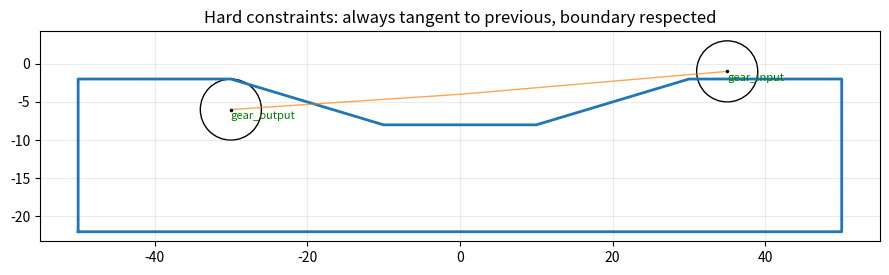
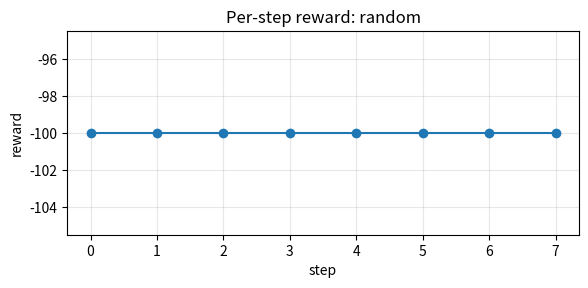
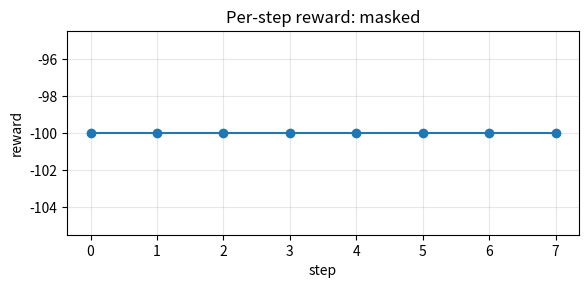
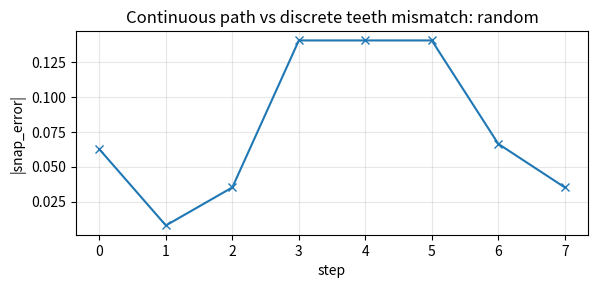
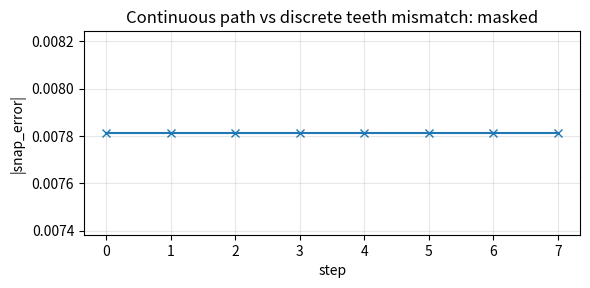

The script that saved these images, in order:
# rl_gears_single.py
# One-file version: simulator + reward + env + demo figures
# - Heavy penalties for non-meshing/invalid states (hard constraints)
# - Exposes snap_error to visualize continuous path vs discrete teeth
# - Path is adjustable; boundary rejection enforced
# - Minimal "env" wrapper computing reward from simulator info
#
# No external RL libs required. Matplotlib only (Agg backend).

import math, random, os
from dataclasses import dataclass
from typing import List, Tuple, Optional, Dict, Any

import numpy as np
import matplotlib
matplotlib.use("Agg")
import matplotlib.pyplot as plt


# =========================
# Basic geometry & gears
# =========================

@dataclass
class Point:
    x: float
    y: float

@dataclass
class GearSet:
    id: str
    center: Point
    teeth_count: List[int]     # [driven, driving] or [z] when equal
    module: float = 1.0

    @property
    def driven_teeth(self) -> int:
        return int(self.teeth_count[0])

    @property
    def driving_teeth(self) -> int:
        return int(self.teeth_count[-1])

    @property
    def driven_radius(self) -> float:
        return 0.5 * self.module * self.driven_teeth

    @property
    def driving_radius(self) -> float:
        return 0.5 * self.module * self.driving_teeth

    @property
    def radii(self) -> List[float]:
        r = [self.driven_radius]
        if self.driving_teeth != self.driven_teeth:
            r.append(self.driving_radius)
        elif self.driving_radius not in r:
            r.append(self.driving_radius)
        # unique positive
        out, seen = [], set()
        for ri in r:
            if ri > 0 and abs(ri) not in seen:
                out.append(ri); seen.add(abs(ri))
        return out

class GearFactory:
    def __init__(self, module: float = 1.0):
        self.module = module

    def pitch_radius(self, z: int) -> float:
        return 0.5 * self.module * int(z)

    def create_gear(self, gear_id: str, center: Tuple[float, float], num_teeth: List[int]) -> GearSet:
        """
        Build a GearSet. GearSet dataclass expects field name `id`, not `gear_id`.
        """
        if len(num_teeth) == 1:
            num_teeth = [num_teeth[0], num_teeth[0]]
        return GearSet(
            id=gear_id,                          # <-- FIXED here
            center=Point(*center),
            teeth_count=[int(num_teeth[0]), int(num_teeth[-1])],
            module=self.module,
        )


# =========================
# Polyline / boundary utils
# =========================

def distance(a: Point, b: Point) -> float:
    return math.hypot(a.x - b.x, a.y - b.y)

def polyline_length(path: List[Point]) -> float:
    return sum(distance(path[i], path[i+1]) for i in range(len(path)-1))

def point_on_path_at_s(path: List[Point], s: float) -> Optional[Point]:
    if s < 0: return None
    total = polyline_length(path)
    if s >= total - 1e-12:
        return path[-1]
    rem = s
    for i in range(len(path)-1):
        p1, p2 = path[i], path[i+1]
        seg = distance(p1, p2)
        if rem <= seg:
            t = 0.0 if seg == 0 else rem/seg
            return Point(p1.x + t*(p2.x - p1.x), p1.y + t*(p2.y - p1.y))
        rem -= seg
    return None

def point_to_segment_distance(p: Point, a: Point, b: Point) -> float:
    ax, ay, bx, by, px, py = a.x, a.y, b.x, b.y, p.x, p.y
    abx, aby = bx-ax, by-ay
    ab2 = abx*abx + aby*aby
    if ab2 == 0: return math.hypot(px-ax, py-ay)
    t = max(0.0, min(1.0, ((px-ax)*abx + (py-ay)*aby)/ab2))
    qx, qy = ax + t*abx, ay + t*aby
    return math.hypot(px-qx, py-qy)

def distance_to_boundary(poly: List[Point], p: Point) -> float:
    return min(point_to_segment_distance(p, poly[i], poly[(i+1)%len(poly)]) for i in range(len(poly)))

def winding_contains(poly: List[Point], p: Point) -> bool:
    inside = False
    n = len(poly)
    for i in range(n):
        a = poly[i]; b = poly[(i+1)%n]
        if ((a.y > p.y) != (b.y > p.y)) and (p.x < (b.x-a.x)*(p.y-a.y)/((b.y-a.y) if (b.y-a.y)!=0 else 1e-12) + a.x):
            inside = not inside
    return inside


# =========================
# Simulator (your logic)
# =========================

class GearTrainSimulator:
    """
    Your simulator logic, enforcing:
      - Tangency at placement: prev.driving ↔ new.driven
      - Hard constraints: boundary + non-overlap (except the meshing pair)
      - Exposes snap_error for RL reward/visualization
    """
    def __init__(self,
                 path: List[List[float]],
                 input_shaft: Tuple[float,float],
                 output_shaft: Tuple[float,float],
                 boundaries: List[List[float]],
                 module: float = 1.0,
                 clearance_margin: float = 0.5,
                 backlash: float = 0.0):
        self.path = [Point(*p) for p in path]
        self.boundaries = [Point(*p) for p in boundaries]
        self.input_shaft = Point(*input_shaft)
        self.output_shaft = Point(*output_shaft)
        self.module = module
        self.clearance_margin = clearance_margin
        self.backlash = backlash
        self.factory = GearFactory(module=module)

        # Input/output gears sized by remaining space to boundary (simple demo)
        self.input_gear = self._max_gear_at(self.input_shaft, "gear_input")
        self.output_gear = self._max_gear_at(self.output_shaft, "gear_output")

        self.reset()

    # ---------- lifecycle ----------
    def reset(self):
        self.gears: List[GearSet] = [self.input_gear, self.output_gear]
        self.last_gear: GearSet = self.input_gear
        self.s: float = self._project_to_path_s(self.input_shaft)
        self._prev_s = self.s

    # ---------- helpers ----------
    def _max_gear_at(self, center: Point, gid: str) -> GearSet:
        r = max(0.0, distance_to_boundary(self.boundaries, center) - self.clearance_margin)
        # choose teeth that fit that radius (module * z / 2 <= r) → z <= 2r/module
        z = max(8, int(2.0 * r / self.module))
        return self.factory.create_gear(gid, (center.x, center.y), [z, z])

    def _project_to_path_s(self, p: Point) -> float:
        # project p to closest point on path; return arclength s to that projection
        best_s = 0.0
        best_d = float("inf")
        acc = 0.0
        for i in range(len(self.path)-1):
            a, b = self.path[i], self.path[i+1]
            abx, aby = b.x-a.x, b.y-a.y
            ab2 = abx*abx + aby*aby
            if ab2 == 0:
                d = distance(p, a)
                if d < best_d:
                    best_d, best_s = d, acc
                continue
            t = max(0.0, min(1.0, ((p.x-a.x)*abx + (p.y-a.y)*aby)/ab2))
            qx, qy = a.x + t*abx, a.y + t*aby
            d = math.hypot(p.x-qx, p.y-qy)
            if d < best_d:
                best_d = d
                best_s = acc + math.hypot(qx-a.x, qy-a.y)
            acc += math.hypot(b.x-a.x, b.y-a.y)
        return best_s

    def _path_total_length(self) -> float:
        return polyline_length(self.path)

    def _snap_along_path_to_distance(self, s_guess: float, target: Point, required_dist: float,
                                     half_window: float = 25.0, tol: float = 0.15, iters: int = 30):
        # Solve f(s) = distance(path(s), target) - required_dist = 0 by bisection if bracketed;
        # else accept closest end/guess if within tol.
        L = self._path_total_length()
        a = max(0.0, s_guess - half_window)
        b = min(L,    s_guess + half_window)
        def f(s):
            q = point_on_path_at_s(self.path, s)
            if q is None: return 1e9
            return distance(q, target) - required_dist
        fa, fb = f(a), f(b)
        if fa*fb > 0:
            cand = [(abs(fa), a), (abs(fb), b), (abs(f(s_guess)), s_guess)]
            cand.sort()
            if cand[0][0] <= tol:
                s_star = cand[0][1]; q = point_on_path_at_s(self.path, s_star)
                return s_star, q, f(s_star)
            return None, None, None
        for _ in range(iters):
            m = 0.5 * (a + b)
            fm = f(m)
            if abs(fm) <= tol:
                q = point_on_path_at_s(self.path, m)
                return m, q, fm
            if fa*fm <= 0:
                b, fb = m, fm
            else:
                a, fa = m, fm
        m = 0.5*(a+b); fm = f(m)
        if abs(fm) <= tol:
            q = point_on_path_at_s(self.path, m)
            return m, q, fm
        return None, None, None

    def _max_pitch_radius(self, g: GearSet) -> float:
        return max(g.radii) if g.radii else 0.0

    def _valid_center_with_margin_for_new(self, new_gear: GearSet, tol: float = 0.2) -> Tuple[bool, str]:
        """
        Validate the new gear center against:
          - Previous gear must be tangent: prev.driving + new.driven (within tol/backlash)
          - Other existing gears must NOT overlap (max pitch radii + clearance)
          - Must be inside boundary with wall clearance
        """
        prev = self.last_gear
        d_prev = distance(prev.center, new_gear.center)
        target_prev = float(prev.driving_radius) + float(new_gear.driven_radius) - float(self.backlash)
        err = d_prev - target_prev
        if err < -tol:  # interference
            return False, f"prev overlap (err={err:.3f})"
        if err >  tol:  # not tangent / too far
            return False, f"prev too far (err={err:.3f})"

        # against others
        new_max = self._max_pitch_radius(new_gear)
        for g in self.gears:
            if g is prev:
                continue
            need = self._max_pitch_radius(g) + new_max + self.clearance_margin
            if distance(g.center, new_gear.center) < need - 1e-9:
                return False, f"overlap with {g.id}"

        # boundary checks
        if not winding_contains(self.boundaries, new_gear.center):
            return False, "outside boundary"
        if distance_to_boundary(self.boundaries, new_gear.center) < (new_max + self.clearance_margin) - 1e-9:
            return False, "too close to boundary"
        return True, ""

    def _push_snap_error_to_info(self, info: Dict[str,Any], err_value: Optional[float]) -> Dict[str,Any]:
        info = dict(info) if info is not None else {}
        try:
            val = float(abs(err_value)) if err_value is not None else 0.0
        except Exception:
            val = 0.0
        info.setdefault("snap_error", val)
        return info

    # ---------- main step ----------
    def step(self, action: Tuple[int,int]) -> Tuple[Dict[str,float], float, bool, Dict[str,Any]]:
        """
        action = (driven_teeth, driving_teeth)
        1) advance s by required meshing distance (prev.driving + new.driven - backlash)
        2) snap s along path to enforce tangency with previous
        3) validate hard constraints (no soft penalties here)
        4) if near output, (optionally) snap to output
        """
        driven_teeth, driving_teeth = int(action[0]), int(action[1])
        new_teeth = [driven_teeth, driving_teeth]

        # advance guess
        meshing_required = self.last_gear.driving_radius + self.factory.pitch_radius(driven_teeth) - self.backlash
        s_guess = self.s + meshing_required

        # snap to satisfy prev.driving ↔ new.driven
        s_star, p_star, err_prev = self._snap_along_path_to_distance(
            s_guess=s_guess,
            target=self.last_gear.center,
            required_dist=meshing_required,
            half_window=25.0, tol=0.2
        )
        if s_star is None or p_star is None:
            # cannot find tangency along path near guess → reject (hard)
            info = {"error": "no tangency along path",
                    "is_valid": False,
                    "mesh_all_tangent": False,
                    "non_tangent_pairs": 1}
            info = self._push_snap_error_to_info(info, None)
            return self._get_state(), 0.0, False, info

        # provisional gear at snapped center
        new_gear = self.factory.create_gear(
            gear_id=f"gear_{len(self.gears)-1}",
            center=(p_star.x, p_star.y),
            num_teeth=new_teeth
        )

        ok, why = self._valid_center_with_margin_for_new(new_gear, tol=0.2)
        if not ok:
            # hard rejection with reason; RL will get heavy negative from reward
            info = {"error": why,
                    "is_valid": False,
                    "mesh_all_tangent": False if "prev" in why else True,
                    "non_tangent_pairs": 0 if "prev" not in why else 1}
            info = self._push_snap_error_to_info(info, err_prev)
            return self._get_state(), 0.0, False, info

        # accept placement
        self.s = s_star
        self.gears.insert(-1, new_gear)
        self.last_gear = new_gear

        # info for reward
        info = {"mesh_all_tangent": True,
                "non_tangent_pairs": 0,
                "outside_boundary": False,
                "boundary_clearance_ok": True,
                "overlap_count": 0,
                "is_valid": True}
        info = self._push_snap_error_to_info(info, err_prev)

        # check output tangency
        req_out = self.last_gear.driving_radius + self.output_gear.driven_radius - self.backlash
        d_out = distance(self.last_gear.center, self.output_gear.center)
        if abs(d_out - req_out) <= 0.25:
            info["success"] = "meshed to output"
            return self._get_state(), 0.0, True, info

        # if near end, try to snap to output too
        if (self._path_total_length() - self.s) < 30.0:
            s2, p2, err_out = self._snap_along_path_to_distance(
                s_guess=self.s, target=self.output_gear.center, required_dist=req_out,
                half_window=25.0, tol=0.3
            )
            if s2 is not None and p2 is not None:
                self.s = s2
                self.gears[-2] = self.factory.create_gear(
                    gear_id=self.last_gear.id,
                    center=(p2.x, p2.y),
                    num_teeth=self.last_gear.teeth_count
                )
                self.last_gear = self.gears[-2]
                info["success"] = f"snapped to output (err={err_out:.3f})"
                info = self._push_snap_error_to_info(info, err_out)
                return self._get_state(), 0.0, True, info

        return self._get_state(), 0.0, False, info

    def _get_state(self) -> Dict[str,float]:
        return {
            "last_gear_center_x": self.last_gear.center.x,
            "last_gear_center_y": self.last_gear.center.y,
            "last_gear_driving_radius": self.last_gear.driving_radius,
            "target_gear_center_x": self.output_gear.center.x,
            "target_gear_center_y": self.output_gear.center.y,
            "target_gear_driven_radius": self.output_gear.driven_radius
        }


# =========================
# Reward (heavy penalties)
# =========================

def compute_reward(
    report: Dict[str,Any],
    target_torque: float = 2.0,
    torque_weight: float = 0.6,
    space_weight: float = 0.3,
    weight_penalty_coef: float = 0.1,
) -> float:
    """
    RL implications:
      - Heavily penalize non-meshing / invalid (outside/overlap/boundary) → HARD constraints
      - Small penalty for `snap_error` to *visualize* continuous(path) vs discrete(teeth) conflict
      - Keep shaping only for valid states (torque/space/mass placeholders)
    """
    # HARD constraints first
    outside_boundary      = bool(report.get("outside_boundary", False))
    boundary_clearance_ok = bool(report.get("boundary_clearance_ok", True))
    overlap_count         = int(report.get("overlap_count", 0))
    mesh_all_tangent      = bool(report.get("mesh_all_tangent", True))
    non_tangent_pairs     = int(report.get("non_tangent_pairs", 0))
    is_valid              = bool(report.get("is_valid", True))

    if outside_boundary:         return -200.0
    if not boundary_clearance_ok:return -150.0
    if overlap_count > 0:        return -150.0
    if not mesh_all_tangent or non_tangent_pairs > 0:
        k = max(1, non_tangent_pairs)
        return -100.0 - 25.0*(k-1)
    if not is_valid:             return -100.0

    # Valid state: shaping (placeholders—wire from your validator if you have them)
    torque_ratio = float(report.get("torque_ratio", target_torque))
    space_usage  = float(report.get("space_usage", 0.7))   # pretend decent space usage
    total_mass   = float(report.get("total_mass", 100.0))  # pretend mass

    torque_diff   = abs(torque_ratio - target_torque)
    torque_reward = math.exp(-torque_diff)
    space_reward  = max(0.0, min(1.0, space_usage))
    weight_pen    = total_mass * 0.01

    reward = torque_weight * torque_reward + space_weight * space_reward - weight_penalty_coef * weight_pen

    # Visualize continuous vs discrete: small penalty for snap_error
    snap_error = float(report.get("snap_error", 0.0))
    if snap_error > 0.0:
        reward -= 0.5 * snap_error

    return float(reward)


# =========================
# Env wrapper (minimal)
# =========================

class GearEnv:
    """
    Minimal wrapper around simulator:
      - converts action->teeth
      - calls simulator.step and compute_reward
      - returns observation, reward, done, info
    """
    def __init__(self, config: Dict[str,Any]):
        self.config = dict(config)
        self.simulator = GearTrainSimulator(
            path=config["path"],
            input_shaft=tuple(config["input_shaft"]),
            output_shaft=tuple(config["output_shaft"]),
            boundaries=config["boundary"],
            module=config.get("module", 1.0),
            clearance_margin=config.get("clearance_margin", 0.5),
            backlash=config.get("backlash", 0.0)
        )
        self.min_teeth = config.get("min_teeth", 8)

        self.target_torque   = config.get("target_torque", 2.0)
        self.torque_weight   = config.get("torque_weight", 0.6)
        self.space_weight    = config.get("space_weight", 0.3)
        self.weight_pen_coef = config.get("weight_penalty", 0.1)

    def reset(self):
        self.simulator.reset()
        return self._state_to_observation(self.simulator._get_state()), {}

    def _state_to_observation(self, state: Dict[str,float]) -> np.ndarray:
        return np.array([
            state["last_gear_center_x"], state["last_gear_center_y"], state["last_gear_driving_radius"],
            state["target_gear_center_x"], state["target_gear_center_y"], state["target_gear_driven_radius"]
        ], dtype=np.float32)

    def step(self, action: Tuple[int,int]):
        # convert from offsets to absolute teeth if needed
        try:
            driven_teeth  = int(action[0]) + self.min_teeth
            driving_teeth = int(action[1]) + self.min_teeth
        except Exception:
            driven_teeth, driving_teeth = int(action[0]), int(action[1])

        state, _sim_r, done, info = self.simulator.step((driven_teeth, driving_teeth))
        report = dict(info) if isinstance(info, dict) else {}
        reward = compute_reward(
            report=report,
            target_torque=self.target_torque,
            torque_weight=self.torque_weight,
            space_weight=self.space_weight,
            weight_penalty_coef=self.weight_pen_coef
        )
        obs = self._state_to_observation(state)
        return obs, float(reward), bool(done), False, info


# =========================
# Demo/figures
# =========================

def make_boundary_and_path(example: int = 1):
    # Adjustable path & boundary so you can show the continuous-vs-discrete effect
    if example == 1:
        boundary = [Point(-50,-22), Point(50,-22), Point(50,-2), Point(30,-2), Point(10,-8),
                    Point(-10,-8), Point(-30,-2), Point(-50,-2)]
        path = [Point(35,-1), Point(0,-4), Point(-15,-5), Point(-30,-6)]
        inp, outp = Point(35,-1), Point(-30,-6)
    else:
        boundary = [Point(-50,-22), Point(50,-22), Point(50, 3), Point(15, 3), Point(10,-6),
                    Point(-10,-6), Point(-15, 3), Point(-50, 3)]
        path = [Point(35,0), Point(20,-3), Point(0,-7), Point(-20,-6), Point(-30,-5)]
        inp, outp = Point(35,0), Point(-30,-5)
    return boundary, path, inp, outp

def draw_layout(ax, sim: GearTrainSimulator, title: str):
    bx = [p.x for p in sim.boundaries] + [sim.boundaries[0].x]
    by = [p.y for p in sim.boundaries] + [sim.boundaries[0].y]
    ax.plot(bx, by, linewidth=2)
    px = [p.x for p in sim.path]; py = [p.y for p in sim.path]
    ax.plot(px, py, linewidth=1, alpha=0.7)
    for g in sim.gears:
        cx, cy = g.center.x, g.center.y
        for r in g.radii:
            ax.add_patch(plt.Circle((cx, cy), r, fill=False))
        ax.plot([cx], [cy], "k.", ms=3)
        ax.text(cx, cy-1.2, g.id, fontsize=8, color="green")
    ax.set_aspect("equal", "box")
    ax.set_title(title)
    ax.grid(True, alpha=0.25)

def run_episode(env: GearEnv, policy, max_steps=8):
    obs, _ = env.reset()
    infos = []
    rewards = []
    for t in range(max_steps):
        a = policy(env)
        obs, r, done, trunc, info = env.step(a)
        infos.append(info)
        rewards.append(r)
        if done: break
    return infos, rewards

def random_policy(env: GearEnv):
    return (random.randint(0, 24), random.randint(0, 24))  # offsets from min_teeth

def masked_policy(env: GearEnv):
    # crude feasibility: ensure driven radius can reach from prev at next s
    sim = env.simulator
    guess = sim.s + sim.last_gear.driving_radius + sim.factory.pitch_radius(8)
    p = point_on_path_at_s(sim.path, guess)
    if p is None:
        return (4, 4)
    for zoff in range(0, 25):
        z = env.min_teeth + zoff
        need = sim.last_gear.driving_radius + sim.factory.pitch_radius(z) - sim.backlash
        if distance(p, sim.last_gear.center) + 1e-6 >= need:
            return (zoff, random.randint(0, 24))
    return (4, 4)

def make_figures():
    outdir = os.path.abspath("./rl_gears_output_single")
    os.makedirs(outdir, exist_ok=True)

    boundary, path, inp, outp = make_boundary_and_path(example=1)
    cfg = {
        "boundary": [[p.x, p.y] for p in boundary],
        "path": [[p.x, p.y] for p in path],
        "input_shaft": (inp.x, inp.y),
        "output_shaft": (outp.x, outp.y),
        "module": 1.0,
        "clearance_margin": 0.5,
        "backlash": 0.0,
        "min_teeth": 8,
        "target_torque": 2.0,
        "torque_weight": 0.6,
        "space_weight": 0.3,
        "weight_penalty": 0.1,
    }
    env = GearEnv(cfg)

    # Compare policies: random (more rejects) vs masked (fewer rejects)
    infos_soft, rewards_soft = run_episode(env, random_policy, max_steps=8)
    # reset whole env sim for a second episode visual clarity
    env = GearEnv(cfg)
    infos_hard, rewards_hard = run_episode(env, masked_policy, max_steps=8)

    # Layout after masked policy (more likely to place tangent gears)
    fig = plt.figure(figsize=(9,4), dpi=140)
    ax = fig.add_subplot(111)
    draw_layout(ax, env.simulator, "Hard constraints: always tangent to previous, boundary respected")
    fig.tight_layout(); fig.savefig(os.path.join(outdir, "layout_hard.png")); plt.close(fig)

    # Rewards timelines
    def plot_rewards(rr, name):
        fig = plt.figure(figsize=(6,3), dpi=140)
        ax = fig.add_subplot(111)
        ax.plot(np.arange(len(rr)), rr, marker="o")
        ax.set_xlabel("step"); ax.set_ylabel("reward")
        ax.set_title(f"Per-step reward: {name}")
        ax.grid(True, alpha=0.3)
        fig.tight_layout(); fig.savefig(os.path.join(outdir, f"rewards_{name}.png")); plt.close(fig)
    plot_rewards(rewards_soft, "random")
    plot_rewards(rewards_hard, "masked")

    # snap_error over steps (continuous vs discrete visualization)
    def plot_snap_errors(infos, name):
        se = [float(i.get("snap_error", 0.0)) for i in infos]
        fig = plt.figure(figsize=(6,3), dpi=140)
        ax = fig.add_subplot(111)
        ax.plot(np.arange(len(se)), se, marker="x")
        ax.set_xlabel("step"); ax.set_ylabel("|snap_error|")
        ax.set_title(f"Continuous path vs discrete teeth mismatch: {name}")
        ax.grid(True, alpha=0.3)
        fig.tight_layout(); fig.savefig(os.path.join(outdir, f"snap_error_{name}.png")); plt.close(fig)
    plot_snap_errors(infos_soft, "random")
    plot_snap_errors(infos_hard, "masked")

    print("Figures saved to:", outdir)

# =========================
# Main
# =========================

if __name__ == "__main__":
    make_figures()
